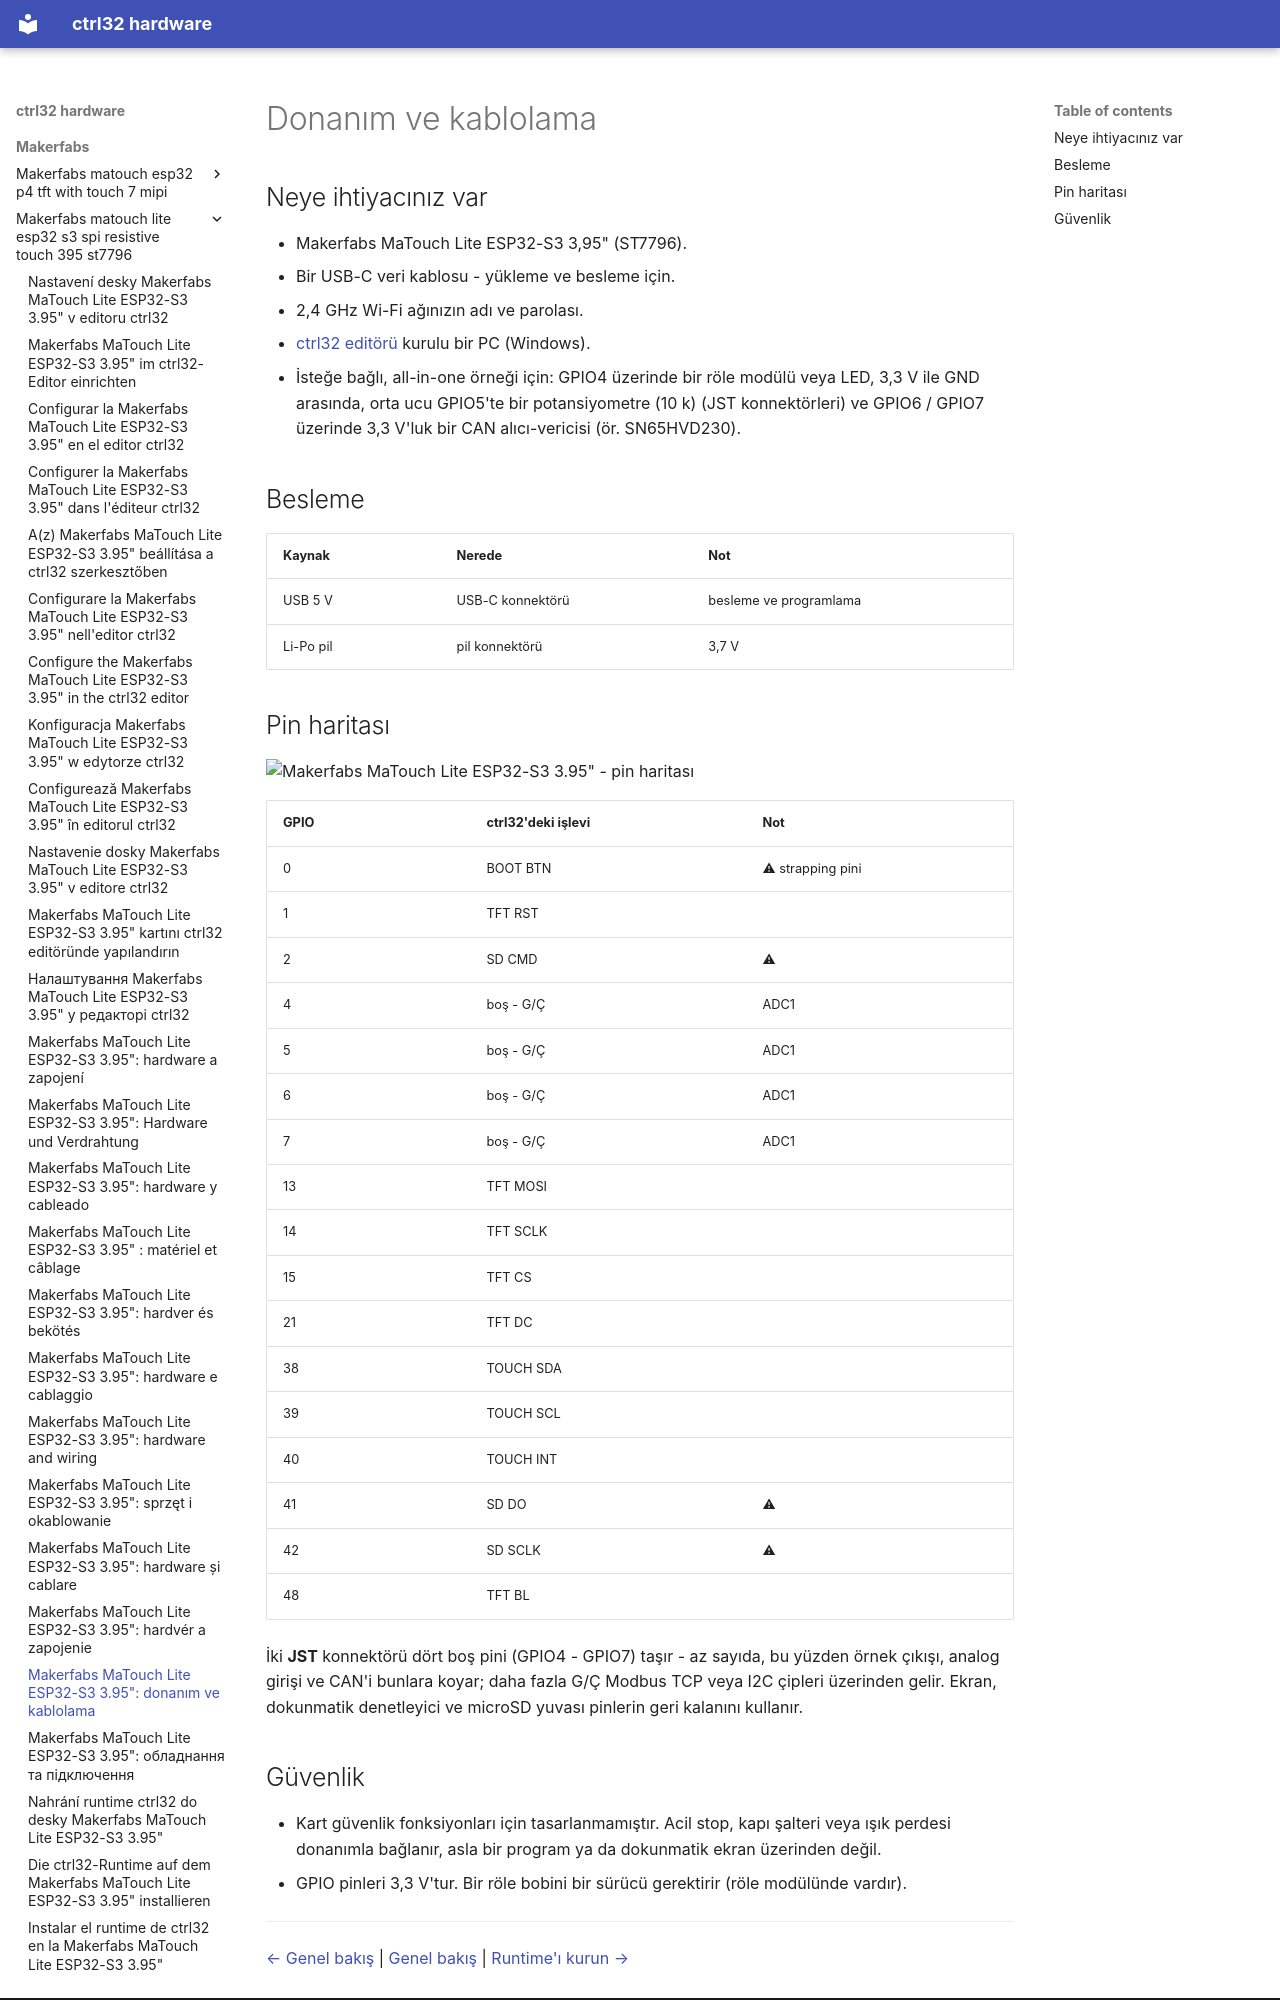

repository: ctrl32/hardware · page: makerfabs/makerfabs-matouch-lite-esp32-s3-spi-resistive-touch-395-st7796/hardware.tr/index.html · generator: mkdocs

---
title: 'Makerfabs MaTouch Lite ESP32-S3 3.95": donanım ve kablolama'
slug: hardware
sidebar_position: 20
image: pinout/pinout.png
image_alt: Makerfabs MaTouch Lite ESP32-S3 3.95" - pin haritası
tags:
- esp32-s3
- display
- touch
- hmi
- wifi
- makerfabs
---

# Donanım ve kablolama

## Neye ihtiyacınız var

- Makerfabs MaTouch Lite ESP32-S3 3,95" (ST7796).
- Bir USB-C veri kablosu - yükleme ve besleme için.
- 2,4 GHz Wi-Fi ağınızın adı ve parolası.
- [ctrl32 editörü](https://ctrl32.com/download/) kurulu bir PC (Windows).
- İsteğe bağlı, all-in-one örneği için: GPIO4 üzerinde bir röle modülü veya LED, 3,3 V ile GND arasında, orta ucu GPIO5'te bir potansiyometre (10 k) (JST konnektörleri) ve GPIO6 / GPIO7 üzerinde 3,3 V'luk bir CAN alıcı-vericisi (ör. SN65HVD230).

## Besleme

| Kaynak | Nerede | Not |
|---|---|---|
| USB 5 V | USB-C konnektörü | besleme ve programlama |
| Li-Po pil | pil konnektörü | 3,7 V |

## Pin haritası

![Makerfabs MaTouch Lite ESP32-S3 3.95" - pin haritası](pinout/pinout.png)

| GPIO | ctrl32'deki işlevi | Not |
|---|---|---|
| 0 | BOOT BTN | ⚠ strapping pini |
| 1 | TFT RST |  |
| 2 | SD CMD | ⚠  |
| 4 | boş - G/Ç | ADC1 |
| 5 | boş - G/Ç | ADC1 |
| 6 | boş - G/Ç | ADC1 |
| 7 | boş - G/Ç | ADC1 |
| 13 | TFT MOSI |  |
| 14 | TFT SCLK |  |
| 15 | TFT CS |  |
| 21 | TFT DC |  |
| 38 | TOUCH SDA |  |
| 39 | TOUCH SCL |  |
| 40 | TOUCH INT |  |
| 41 | SD DO | ⚠  |
| 42 | SD SCLK | ⚠  |
| 48 | TFT BL |  |

İki **JST** konnektörü dört boş pini (GPIO4 - GPIO7) taşır - az sayıda,
bu yüzden örnek çıkışı, analog girişi ve CAN'i bunlara koyar; daha fazla
G/Ç Modbus TCP veya I2C çipleri üzerinden gelir. Ekran, dokunmatik
denetleyici ve microSD yuvası pinlerin geri kalanını kullanır.
